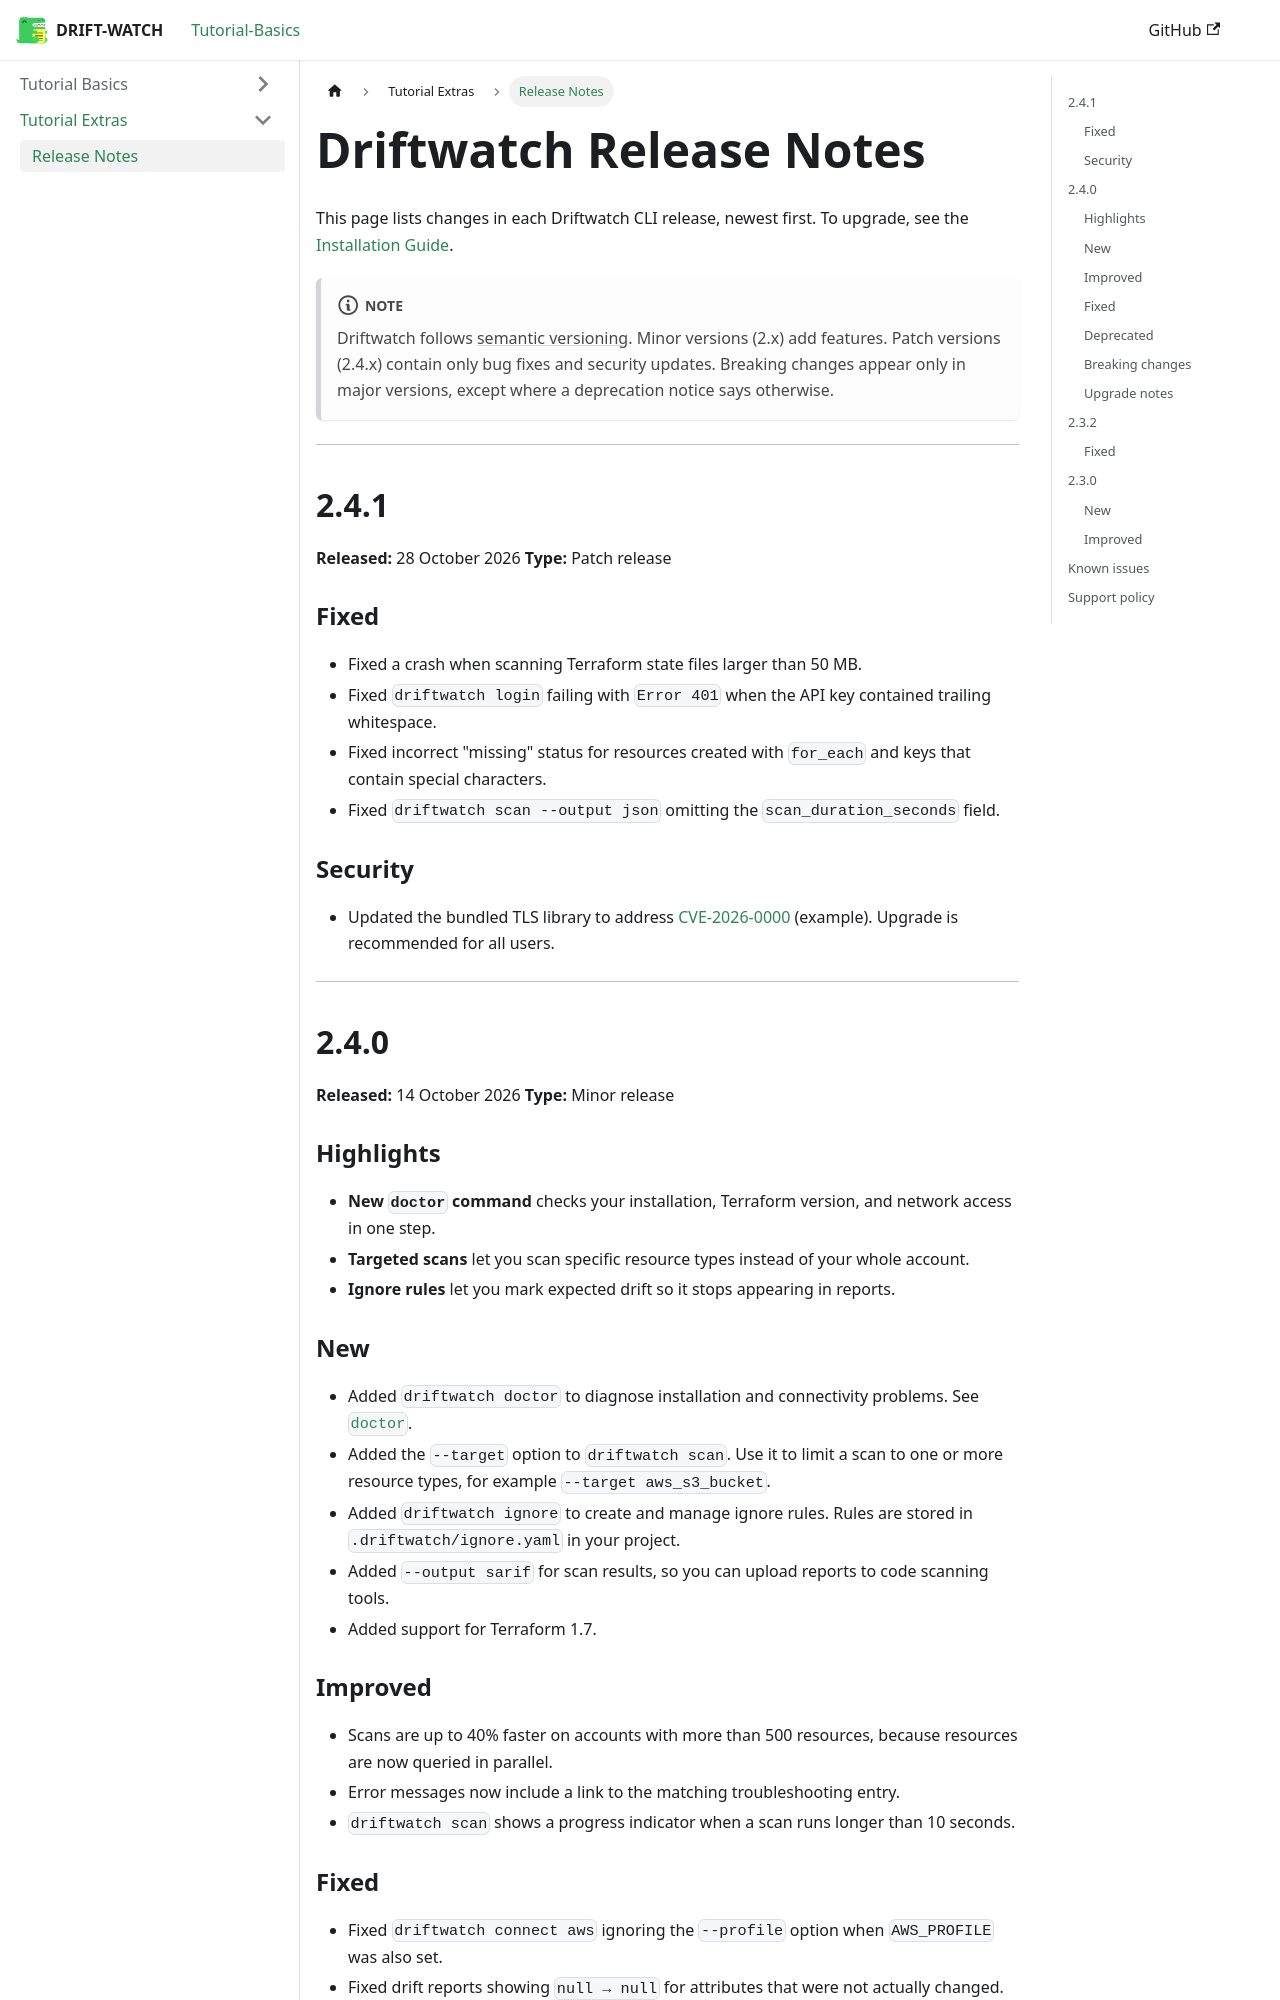

repository: neelamtp-dot/DRIFT-WATCH · page: docs/tutorial-extras/release-notes/index.html · generator: docusaurus

---
id: release-notes
title: Release Notes
sidebar_label: Release Notes
description: New features, improvements, fixes, and breaking changes in each Driftwatch CLI release.
---

# Driftwatch Release Notes

This page lists changes in each Driftwatch CLI release, newest first.
To upgrade, see the [Installation Guide](/tutorial-basics/installation-guide.md#upgrade-driftwatch).

:::note
Driftwatch follows [semantic versioning](https://semver.org). Minor versions
(2.x) add features. Patch versions (2.4.x) contain only bug fixes and security
updates. Breaking changes appear only in major versions, except where a
deprecation notice says otherwise.
:::

---

## 2.4.1

**Released:** 28 October 2026
**Type:** Patch release

### Fixed

- Fixed a crash when scanning Terraform state files larger than 50 MB.
- Fixed `driftwatch login` failing with `Error 401` when the API key
  contained trailing whitespace.
- Fixed incorrect "missing" status for resources created with `for_each`
  and keys that contain special characters.
- Fixed `driftwatch scan --output json` omitting the `scan_duration_seconds`
  field.

### Security

- Updated the bundled TLS library to address
  [CVE-2026-0000](https://example.com/security/cve-2026-0000) (example).
  Upgrade is recommended for all users.

---

## 2.4.0

**Released:** 14 October 2026
**Type:** Minor release

### Highlights

- **New `doctor` command** checks your installation, Terraform version, and
  network access in one step.
- **Targeted scans** let you scan specific resource types instead of your
  whole account.
- **Ignore rules** let you mark expected drift so it stops appearing in
  reports.
